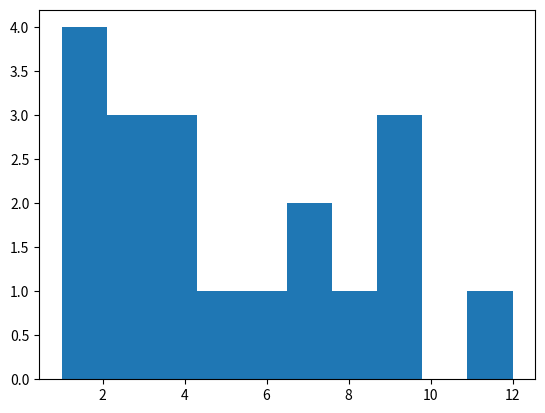

Python code for this plot:
import matplotlib.pyplot as plt
a = [1,3,7,1,9,2,2.2,3.9,4,5,3,2,9,3.4,6,7,8.5,9,12]
plt.hist(a, bins = 10)
plt.savefig('histogram.png')
plt.clf()
